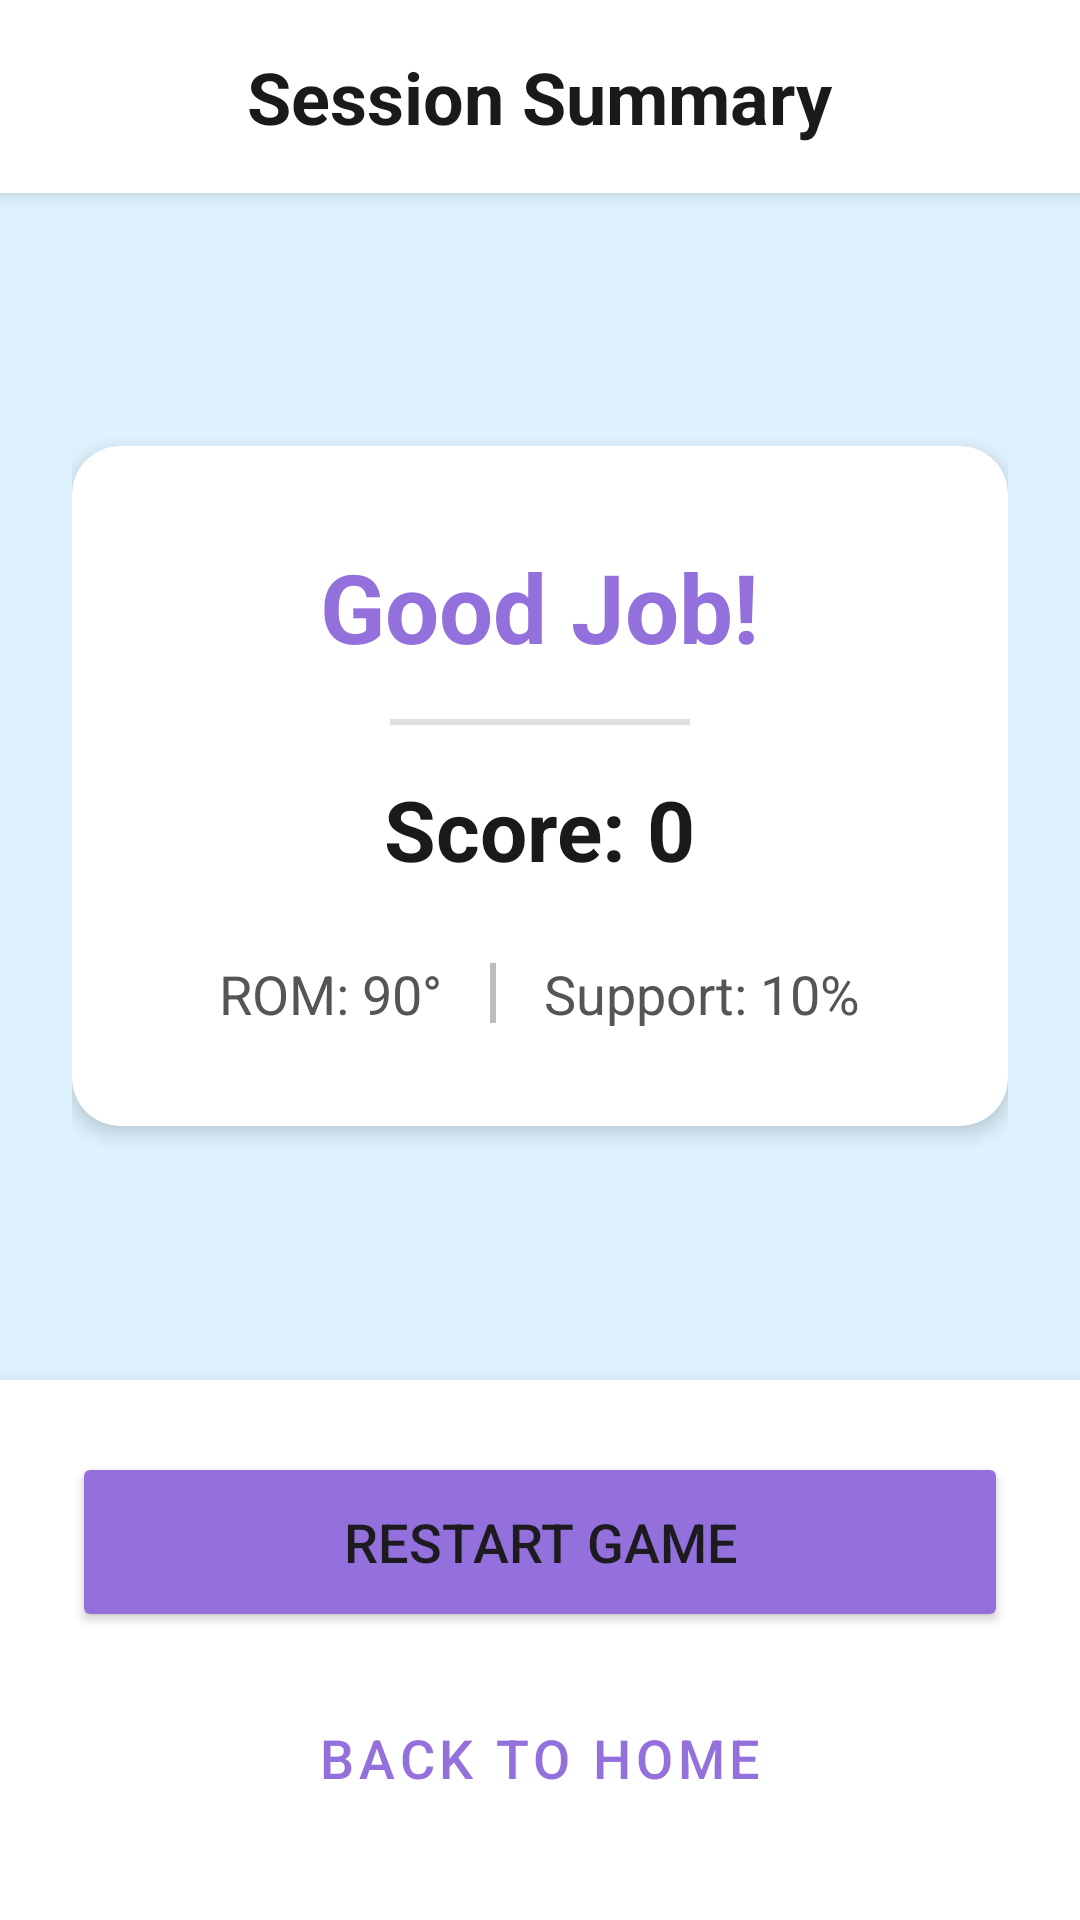

Here is an Android app screen rendered from its layout file. Give the layout XML and the strings, colors and styles it references.
<!-- AndroidManifest.xml: application theme Theme.MoveOn -->
<!-- res/layout/activity_feedback.xml -->
<?xml version="1.0" encoding="utf-8"?>
<LinearLayout xmlns:android="http://schemas.android.com/apk/res/android"
    xmlns:app="http://schemas.android.com/apk/res-auto"
    android:layout_width="match_parent"
    android:layout_height="match_parent"
    android:orientation="vertical"
    android:background="#DFF3FF">

    
    <RelativeLayout
        android:layout_width="match_parent"
        android:layout_height="wrap_content"
        android:background="#FFFFFF"
        android:elevation="4dp"
        android:padding="16dp">
        <TextView
            android:layout_width="wrap_content"
            android:layout_height="wrap_content"
            android:layout_centerInParent="true"
            android:text="Session Summary"
            android:textColor="#1A1A1A"
            android:textSize="24sp"
            android:textStyle="bold" />
    </RelativeLayout>

    
    <LinearLayout
        android:layout_width="match_parent"
        android:layout_height="0dp"
        android:layout_weight="1"
        android:gravity="center"
        android:padding="24dp"
        android:orientation="vertical">

        <androidx.cardview.widget.CardView
            android:layout_width="match_parent"
            android:layout_height="wrap_content"
            app:cardCornerRadius="16dp"
            app:cardElevation="4dp">

            <LinearLayout
                android:layout_width="match_parent"
                android:layout_height="wrap_content"
                android:orientation="vertical"
                android:padding="32dp"
                android:gravity="center">

                <TextView
                    android:layout_width="wrap_content"
                    android:layout_height="wrap_content"
                    android:text="Good Job!"
                    android:textColor="#9370DB"
                    android:textSize="32sp"
                    android:textStyle="bold" />

                <View
                    android:layout_width="100dp"
                    android:layout_height="2dp"
                    android:layout_marginVertical="16dp"
                    android:background="#E0E0E0" />

                <TextView
                    android:id="@+id/finalScoreText"
                    android:layout_width="wrap_content"
                    android:layout_height="wrap_content"
                    android:text="Score: 0"
                    android:textColor="#1A1A1A"
                    android:textSize="28sp"
                    android:textStyle="bold" />

                <Space android:layout_width="match_parent" android:layout_height="24dp" />

                <LinearLayout
                    android:layout_width="match_parent"
                    android:layout_height="wrap_content"
                    android:orientation="horizontal"
                    android:gravity="center">

                    <TextView
                        android:id="@+id/finalRomText"
                        android:layout_width="wrap_content"
                        android:layout_height="wrap_content"
                        android:text="ROM: 90°"
                        android:textColor="#555555"
                        android:textSize="18sp" />

                    <View
                        android:layout_width="2dp"
                        android:layout_height="20dp"
                        android:layout_marginHorizontal="16dp"
                        android:background="#BDBDBD" />

                    <TextView
                        android:id="@+id/finalSupportText"
                        android:layout_width="wrap_content"
                        android:layout_height="wrap_content"
                        android:text="Support: 10%"
                        android:textColor="#555555"
                        android:textSize="18sp" />
                </LinearLayout>

            </LinearLayout>
        </androidx.cardview.widget.CardView>
    </LinearLayout>

    
    <LinearLayout
        android:layout_width="match_parent"
        android:layout_height="wrap_content"
        android:orientation="vertical"
        android:padding="24dp"
        android:background="#FFFFFF"
        android:elevation="8dp">

        <Button
            android:id="@+id/btnRestart"
            android:layout_width="match_parent"
            android:layout_height="60dp"
            android:text="Restart Game"
            android:textSize="18sp"
            android:backgroundTint="#9370DB"
            app:cornerRadius="12dp" />

        <Button
            android:id="@+id/btnBackHome"
            android:layout_width="match_parent"
            android:layout_height="60dp"
            android:layout_marginTop="12dp"
            android:text="Back to Home"
            android:textSize="18sp"
            android:textColor="#9370DB"
            style="@style/Widget.MaterialComponents.Button.OutlinedButton"
            app:strokeColor="#9370DB"
            app:cornerRadius="12dp" />
    </LinearLayout>

</LinearLayout>
<!-- resources referenced by this layout -->
<resources>
  <style name="Theme.MoveOn" parent="Base.Theme.MoveOn" />
  <style name="Base.Theme.MoveOn" parent="Theme.Material3.DayNight.NoActionBar">
          
          <item name="colorPrimary">@color/moveon_primary</item>
          <item name="colorOnPrimary">@color/white</item>
          
          <item name="colorSecondary">@color/moveon_accent</item>
          <item name="colorOnSecondary">@color/white</item>
          
          
          <item name="android:statusBarColor">@color/moveon_primary</item>
      </style>
  <color name="moveon_primary">#048CFA</color>
  <color name="white">#FFFFFFFF</color>
  <color name="moveon_accent">#048CFA</color>
</resources>
